Photos from the image-classification dataset "Durian_Leaf_Diseases" in the GitHub repository tmai110605/DurianLeafDisease. Its 5 classes are: algal, allocaridara attack, blight, healthy, phomopsis.

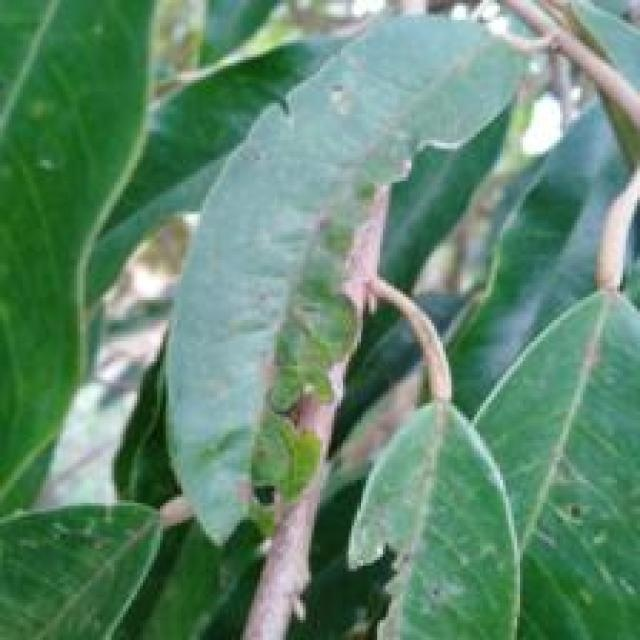
Label: allocaridara attack

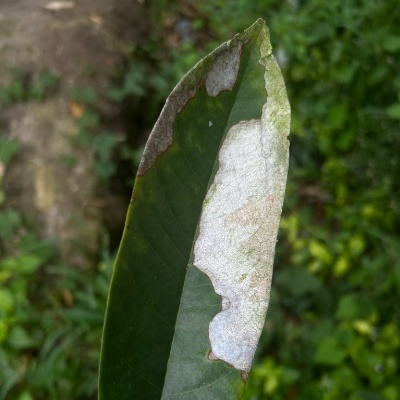
Label: blight

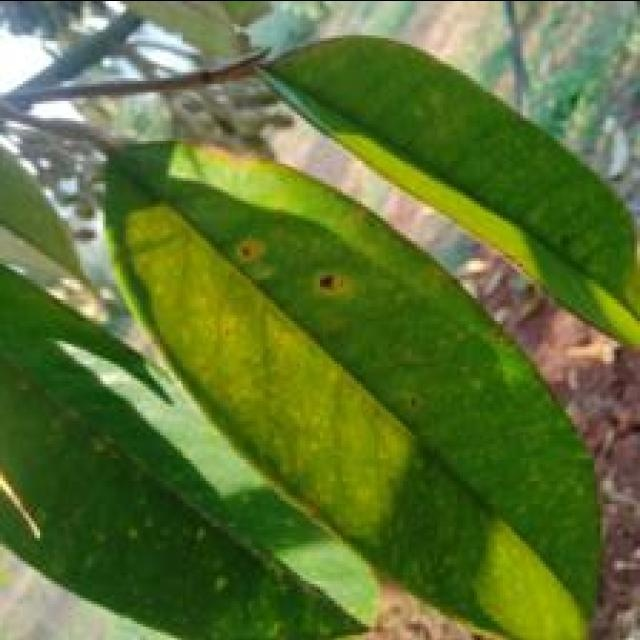
Label: phomopsis

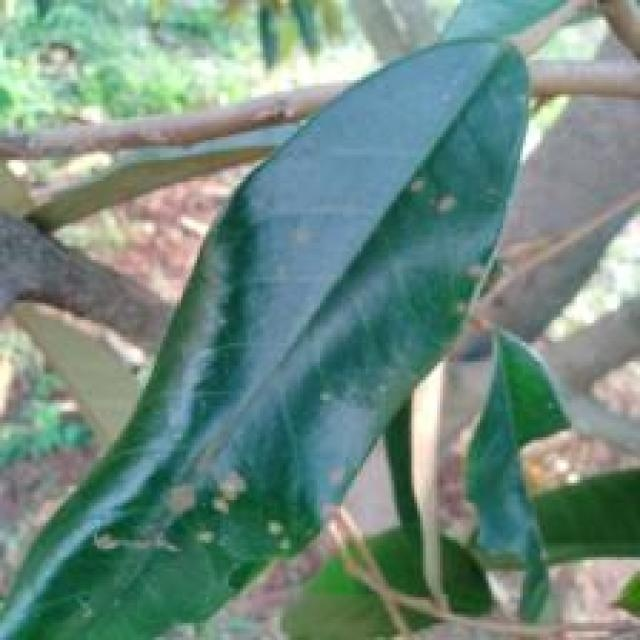
Label: algal

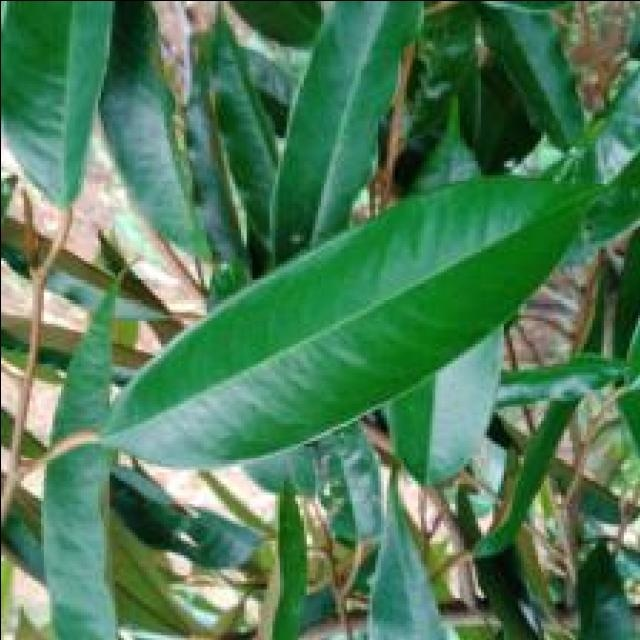
Label: healthy

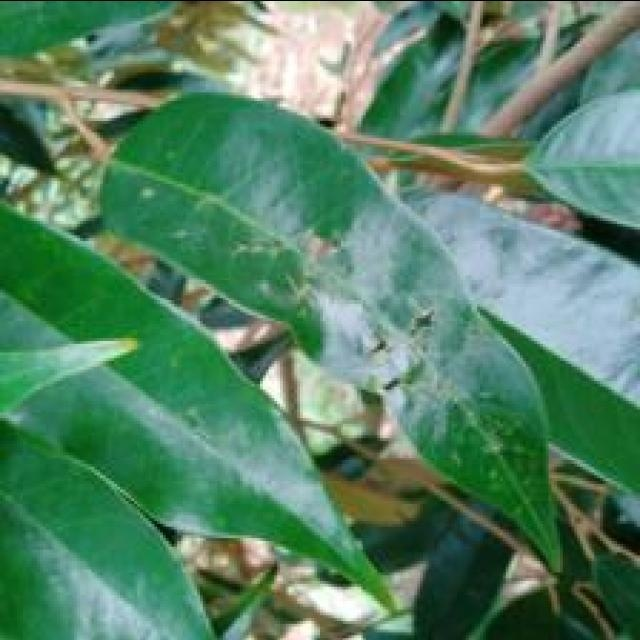
Label: allocaridara attack
